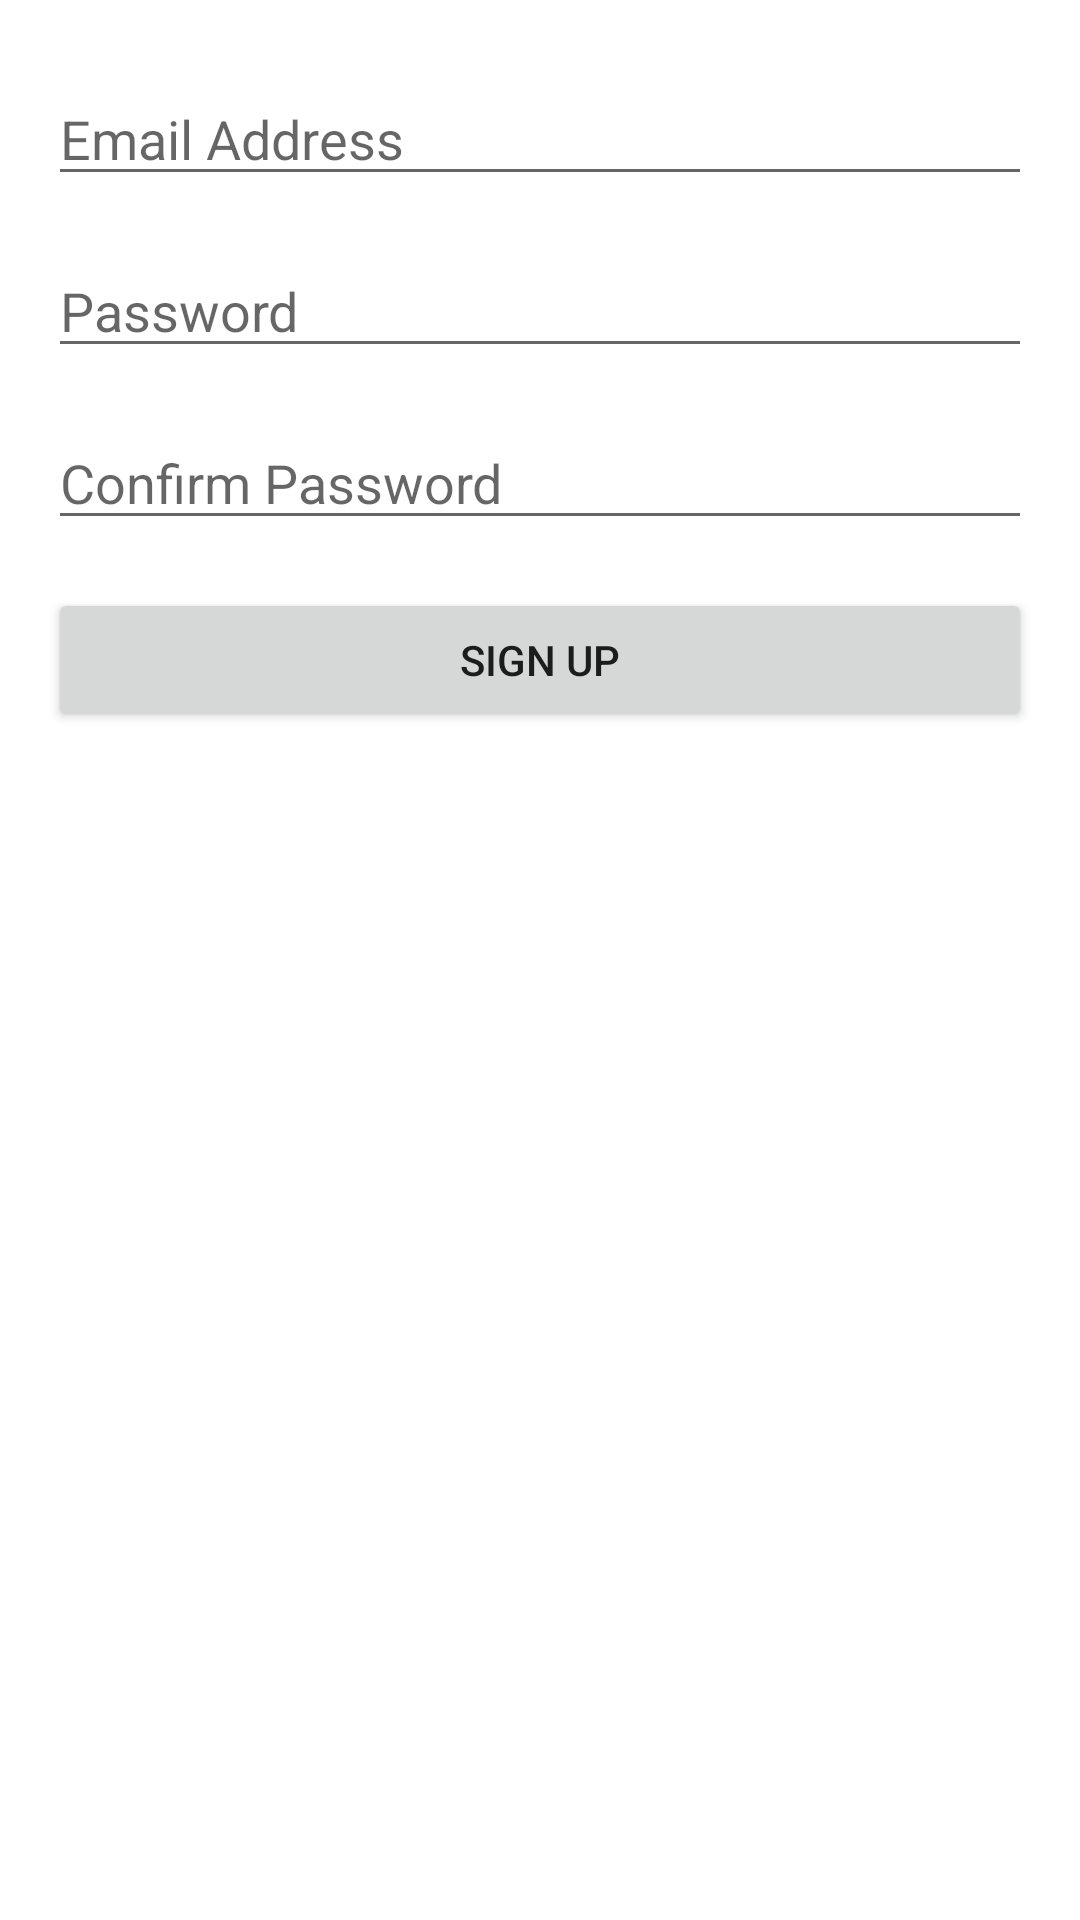

Android layout source for this screen:
<!-- AndroidManifest.xml: application theme Theme.KotlinFirebaseAuth -->
<!-- res/layout/activity_sign_up.xml -->
<?xml version="1.0" encoding="utf-8"?>
<androidx.constraintlayout.widget.ConstraintLayout xmlns:android="http://schemas.android.com/apk/res/android"
    xmlns:app="http://schemas.android.com/apk/res-auto"
    xmlns:tools="http://schemas.android.com/tools"
    android:layout_width="match_parent"
    android:layout_height="match_parent"
    tools:context="com.francisgonzales.kotlinfirebaseauth.SignUpActivity">

    <LinearLayout
        android:layout_width="match_parent"
        android:layout_height="match_parent"
        android:layout_marginTop="24dp"
        android:orientation="vertical">

        <EditText
            android:id="@+id/etEmailAddress"
            android:inputType="textEmailAddress"
            android:hint="@string/email_address"
            android:layout_width="match_parent"
            android:layout_height="wrap_content"
            android:layout_marginHorizontal="16dp"
            android:layout_marginBottom="16dp"/>

        <EditText
            android:id="@+id/etPassword"
            android:inputType="textPassword"
            android:hint="@string/password"
            android:layout_width="match_parent"
            android:layout_height="wrap_content"
            android:layout_marginHorizontal="16dp"
            android:layout_marginBottom="16dp"/>

        <EditText
            android:id="@+id/etConfirmPassword"
            android:inputType="textPassword"
            android:hint="@string/confirm_password"
            android:layout_width="match_parent"
            android:layout_height="wrap_content"
            android:layout_marginHorizontal="16dp"
            android:layout_marginBottom="16dp"/>

        <Button
            android:id="@+id/btnSignUp"
            android:layout_width="match_parent"
            android:layout_height="wrap_content"
            android:text="@string/sign_up"
            android:layout_marginHorizontal="16dp"
            />


    </LinearLayout>

</androidx.constraintlayout.widget.ConstraintLayout>
<!-- resources referenced by this layout -->
<resources>
  <string name="confirm_password">Confirm Password</string>
  <string name="email_address">Email Address</string>
  <string name="password">Password</string>
  <string name="sign_up">Sign Up</string>
  <style name="Theme.KotlinFirebaseAuth" parent="Theme.MaterialComponents.DayNight.DarkActionBar">
          
          <item name="colorPrimary">@color/purple_500</item>
          <item name="colorPrimaryVariant">@color/purple_700</item>
          <item name="colorOnPrimary">@color/white</item>
          
          <item name="colorSecondary">@color/teal_200</item>
          <item name="colorSecondaryVariant">@color/teal_700</item>
          <item name="colorOnSecondary">@color/black</item>
          
          <item name="android:statusBarColor">?attr/colorPrimaryVariant</item>
          
      </style>
  <!-- not gathered from this repository: default colours our renderer supplied (Android Studio template values) -->
  <color name="purple_500">#FF6200EE</color>
  <color name="purple_700">#FF3700B3</color>
  <color name="teal_200">#FF03DAC5</color>
  <color name="teal_700">#FF018786</color>
  <color name="black">#FF000000</color>
  <color name="white">#FFFFFFFF</color>
</resources>
